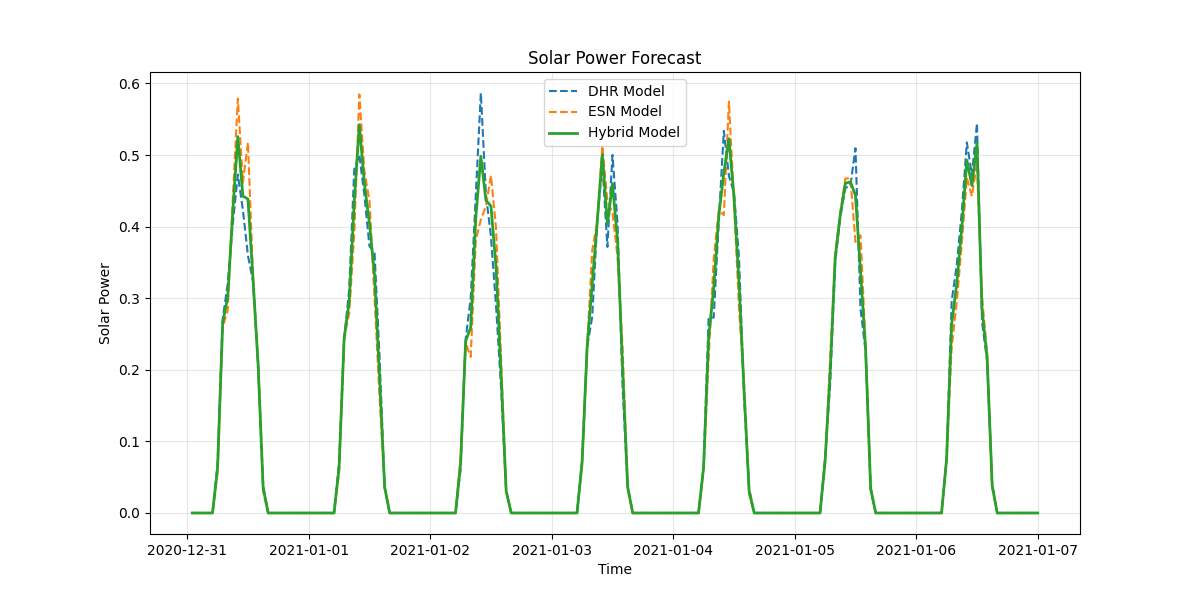

Values plotted in this chart, from the file beside it:
timestamp, dhr_forecast, esn_forecast, hybrid_forecast
2020-12-31 01:00:00, 0.0, 0.0, 0.0
2020-12-31 02:00:00, 0.0, 0.0, 0.0
2020-12-31 03:00:00, 0.0, 0.0, 0.0
2020-12-31 04:00:00, 0.0, 0.0, 0.0
2020-12-31 05:00:00, 0.0, 0.0, 0.0
2020-12-31 06:00:00, 0.06892, 0.05736, 0.06314
2020-12-31 07:00:00, 0.2705, 0.2598, 0.2651
2020-12-31 08:00:00, 0.3201, 0.2829, 0.3015
2020-12-31 09:00:00, 0.4039, 0.4378, 0.4209
2020-12-31 10:00:00, 0.4726, 0.5788, 0.5257
2020-12-31 11:00:00, 0.4234, 0.4617, 0.4426
2020-12-31 12:00:00, 0.3594, 0.5177, 0.4385
2020-12-31 13:00:00, 0.3234, 0.3299, 0.3266
2020-12-31 14:00:00, 0.2086, 0.2077, 0.2081
2020-12-31 15:00:00, 0.03867, 0.03031, 0.03449
2020-12-31 16:00:00, 0.0, 0.0, 0.0
2020-12-31 17:00:00, 0.0, 0.0, 0.0
2020-12-31 18:00:00, 0.0, 0.0, 0.0
2020-12-31 19:00:00, 0.0, 0.0, 0.0
2020-12-31 20:00:00, 0.0, 0.0, 0.0
2020-12-31 21:00:00, 0.0, 0.0, 0.0
2020-12-31 22:00:00, 0.0, 0.0, 0.0
2020-12-31 23:00:00, 0.0, 0.0, 0.0
2021-01-01 00:00:00, 0.0, 0.0, 0.0
2021-01-01 01:00:00, 0.0, 0.0, 0.0
2021-01-01 02:00:00, 0.0, 0.0, 0.0
2021-01-01 03:00:00, 0.0, 0.0, 0.0
2021-01-01 04:00:00, 0.0, 0.0, 0.0
2021-01-01 05:00:00, 0.0, 0.0, 0.0
2021-01-01 06:00:00, 0.07051, 0.05706, 0.06379
2021-01-01 07:00:00, 0.2428, 0.2452, 0.244
2021-01-01 08:00:00, 0.3123, 0.2789, 0.2956
2021-01-01 09:00:00, 0.4801, 0.391, 0.4356
2021-01-01 10:00:00, 0.5001, 0.5846, 0.5423
2021-01-01 11:00:00, 0.4439, 0.477, 0.4604
2021-01-01 12:00:00, 0.3725, 0.4363, 0.4044
2021-01-01 13:00:00, 0.364, 0.3009, 0.3325
2021-01-01 14:00:00, 0.2172, 0.1606, 0.1889
2021-01-01 15:00:00, 0.03465, 0.03754, 0.03609
2021-01-01 16:00:00, 0.0, 0.0, 0.0
2021-01-01 17:00:00, 0.0, 0.0, 0.0
2021-01-01 18:00:00, 0.0, 0.0, 0.0
2021-01-01 19:00:00, 0.0, 0.0, 0.0
2021-01-01 20:00:00, 0.0, 0.0, 0.0
2021-01-01 21:00:00, 0.0, 0.0, 0.0
2021-01-01 22:00:00, 0.0, 0.0, 0.0
2021-01-01 23:00:00, 0.0, 0.0, 0.0
2021-01-02 00:00:00, 0.0, 0.0, 0.0
2021-01-02 01:00:00, 0.0, 0.0, 0.0
2021-01-02 02:00:00, 0.0, 0.0, 0.0
2021-01-02 03:00:00, 0.0, 0.0, 0.0
2021-01-02 04:00:00, 0.0, 0.0, 0.0
2021-01-02 05:00:00, 0.0, 0.0, 0.0
2021-01-02 06:00:00, 0.06074, 0.07753, 0.06913
2021-01-02 07:00:00, 0.2429, 0.2373, 0.2401
2021-01-02 08:00:00, 0.3003, 0.2181, 0.2592
2021-01-02 09:00:00, 0.4435, 0.3803, 0.4119
2021-01-02 10:00:00, 0.5866, 0.4099, 0.4983
2021-01-02 11:00:00, 0.4454, 0.4285, 0.4369
2021-01-02 12:00:00, 0.3858, 0.4716, 0.4287
... 108 more rows
